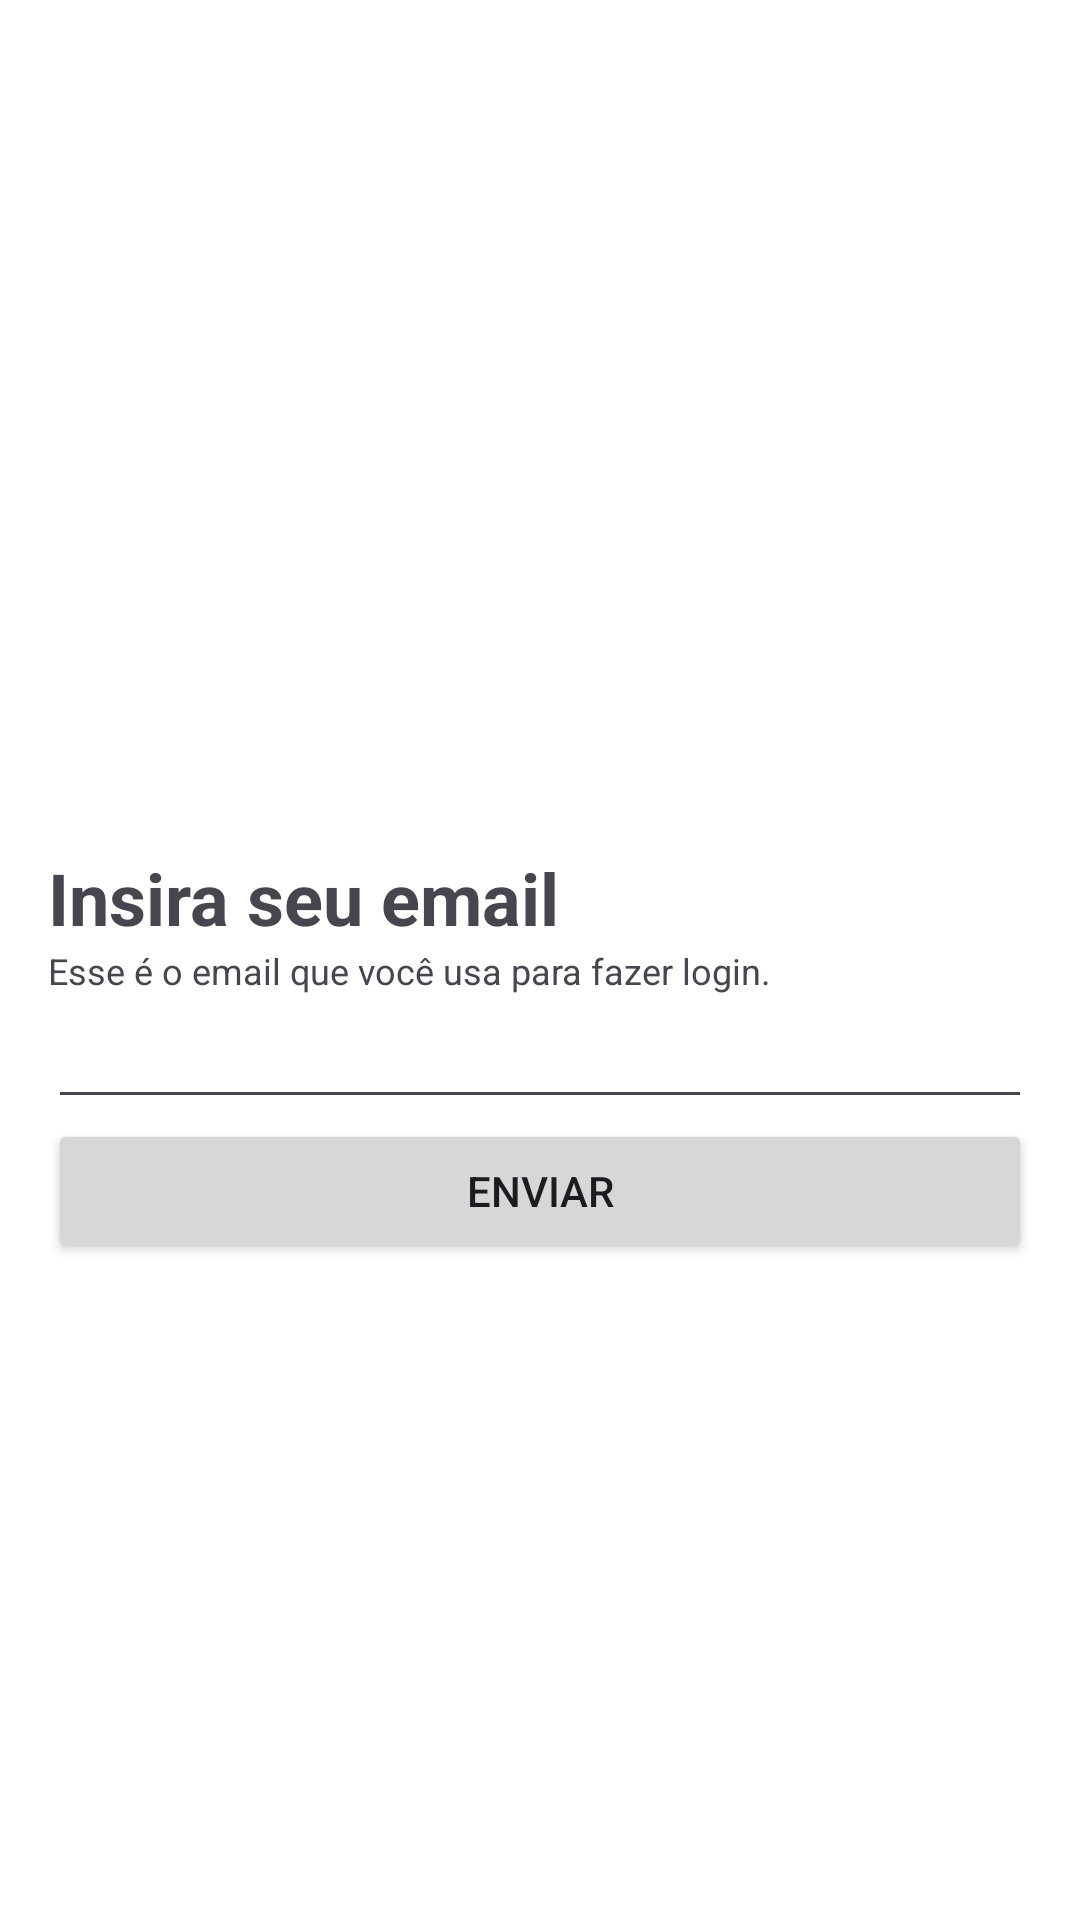

Here is an Android app screen rendered from its layout file. Give the layout XML and the strings, colors and styles it references.
<!-- AndroidManifest.xml: application theme Theme.Financaemfocoapp -->
<!-- res/layout/activity_esqueci_minha_senha.xml -->
<?xml version="1.0" encoding="utf-8"?>
<RelativeLayout xmlns:android="http://schemas.android.com/apk/res/android"
    xmlns:tools="http://schemas.android.com/tools"
    android:layout_width="match_parent"
    android:layout_height="match_parent"
    tools:context=".EsqueciMinhaSenhaActivity">

    <androidx.appcompat.widget.Toolbar
        android:id="@+id/toolbar"
        android:layout_width="match_parent"
        android:layout_height="?attr/actionBarSize"
        android:layout_alignParentTop="true"
        android:theme="@style/ThemeOverlay.AppCompat.ActionBar" />

    <LinearLayout
        android:layout_width="match_parent"
        android:layout_height="match_parent"
        android:layout_below="@id/toolbar"
        android:orientation="vertical">

        <LinearLayout
            android:layout_width="match_parent"
            android:layout_height="match_parent"
            android:layout_below="@id/toolbar"
            android:gravity="center"
            android:orientation="vertical"
            android:padding="16dp">

            <TextView
                android:id="@+id/textViewInsiraSeuEmail"
                android:layout_width="match_parent"
                android:layout_height="wrap_content"
                android:text="Insira seu email"
                android:textSize="24sp"
                android:textStyle="bold" />

            <TextView
                android:id="@+id/textViewSubTextoInsiraSeuEmail"
                android:layout_width="match_parent"
                android:layout_height="wrap_content"
                android:text="Esse é o email que você usa para fazer login."
                android:textSize="12sp" />


            <EditText
                android:id="@+id/editTextEmail"
                android:layout_width="match_parent"
                android:layout_height="wrap_content"
                android:inputType="textEmailAddress"
                android:singleLine="true" />

            <Button
                android:id="@+id/buttonEnviar"
                android:layout_width="match_parent"
                android:layout_height="wrap_content"
                android:text="Enviar" />

        </LinearLayout>
    </LinearLayout>
</RelativeLayout>
<!-- resources referenced by this layout -->
<resources>
  <style name="Theme.Financaemfocoapp" parent="Base.Theme.Financaemfocoapp" />
  <style name="Base.Theme.Financaemfocoapp" parent="Theme.Material3.DayNight.NoActionBar">
          
          
          <item name="android:windowBackground">#FFFFFF</item>
      </style>
</resources>
